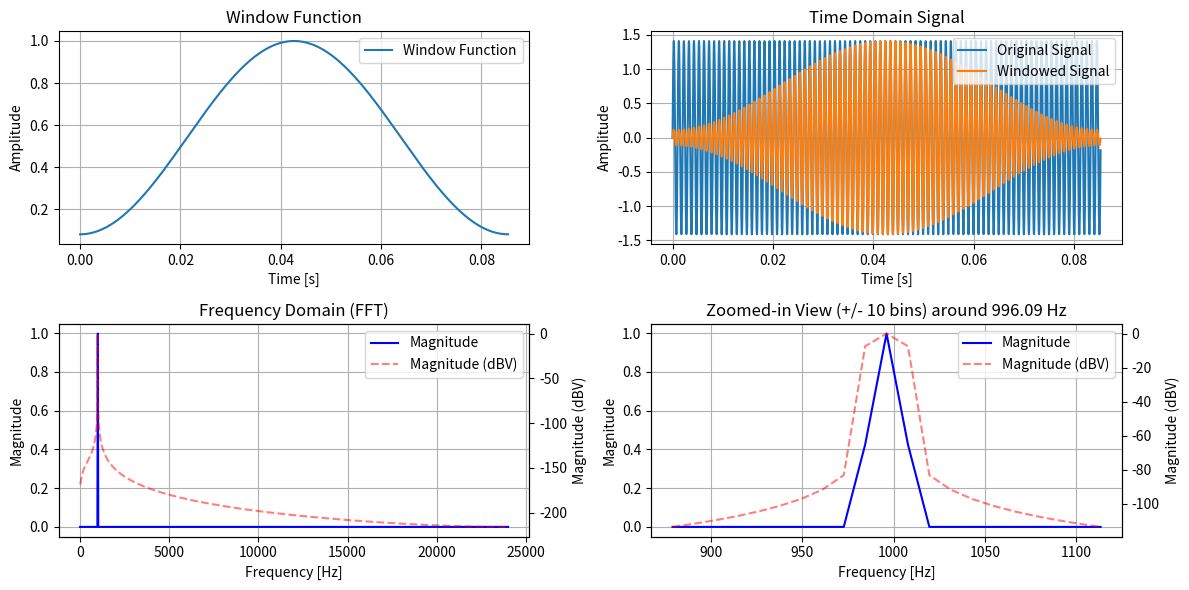

Write Python code to recreate this figure.
import numpy as np
import matplotlib.pyplot as plt
from scipy.signal.windows import flattop, boxcar, hamming
from scipy.fft import rfft, rfftfreq

#
# A standalone file that demonstrates how to preserve amplitudes
# and energy measurements across changes in FFT size, windows, etc
# using standard python libs

# Define the parameters

# FFT Size. Use power of two
N = 4096

# Sampel rate
fs = 48000  

# Target frequency in Hz. 
f_target = 1000

# Choose the window function
window_function = 'hamming'  # Change to 'flattop', 'boxcar', or 'hamming'

# This sets the target frequency adjustment strategy.
# none will not make a change to the target frequency
# snap will nudge the frequency to the center of the nearest bin
# straddle will nudge the frequency such that it straddles two bins
f_adjust_strategy = 'snap'  # Set to 'none', 'snap', or 'straddle'

##################################
##################################
##################################

bin_resolution = fs / N

# Adjust f_target based on the provided strategy
if f_adjust_strategy == 'snap':
    f = round(f_target / bin_resolution) * bin_resolution
elif f_adjust_strategy == 'straddle':
    bin_index = round(f_target / bin_resolution)
    f = (bin_index + 0.5) * bin_resolution
else:
    f = f_target

t = np.arange(N) / fs  # Time vector

# Create a sinusoidal signal with a peak amplitude of 1.41 = 0 dBV
amplitude = 1.41
signal = amplitude * np.sin(2 * np.pi * f * t)

if window_function == 'flattop':
    window = flattop(N)
elif window_function == 'boxcar':
    window = boxcar(N)
elif window_function == 'hamming':
    window = hamming(N)
else:
    raise ValueError("Unknown window function")

# Compute the Amplitude Correction Factor (ACF). This factor is used to correct the
# FFT results so that the amplitudes are correctly plotted. The ACF for a boxcar is 1.0
mean_w = np.mean(window)
ACF = 1 / mean_w

# Compute the Energy Correction Factor (ECF). This factor is used to ensure accurate
# energy calculations when integrating across the frequency domain. In the time domain,
# the RMS (Root Mean Square) value of a signal can be calculated directly using the formula:
# RMS = sqrt(mean(signal**2)). However, in the frequency domain, to accurately calculate
# the RMS energy over a range of frequencies, RMS = sqrt(sum(signal**2))*ECF
rms_w = np.sqrt(np.mean(window**2))
ECF = 1 / rms_w

# Print the window function, correction factors, frequencies, and bin size
print(f"Window function: {window_function}")
print(f"Amplitude Correction Factor (ACF): {ACF:.4f} ({20 * np.log10(ACF):.2f} dB)")
print(f"Energy Correction Factor (ECF): {ECF:.4f} ({20 * np.log10(ECF):.2f} dB)")
print(f"f_target: {f_target} Hz")
print(f"f (adjusted): {f} Hz")
print(f"Bin size: {bin_resolution:.2f} Hz")
print(f"Frequency adjustment strategy: {f_adjust_strategy}")

# Apply the selected window
windowed_signal = signal * window

# Perform the FFT and normalize. Normalizing means that, regardless of the FFT size, 
# we'll still arrive at the same amplitude for a given time-domain signal Note the rfft
# assumes real input data, and computes only the positive freq components
fft_result = rfft(windowed_signal)
fft_normalized = (np.abs(fft_result) / (N / 2)) / np.sqrt(2)

# Apply the ACF to the entire FFT magnitude. With this step, a 0 dBV sine will have
# a peak of 0 dBV
fft_magnitude_acf = fft_normalized * ACF
fft_magnitude_acf_dBV = 20 * np.log10(fft_magnitude_acf)  # Convert to dBV

# Compute the frequencies corresponding to the positive half of the FFT
frequencies = rfftfreq(N, d=1/fs)

# Find the peak in the corrected FFT magnitude
peak_index = np.argmax(fft_magnitude_acf)  # Consider only the positive frequencies
plot_peak_frequency = peak_index * bin_resolution
peak_amplitude = fft_magnitude_acf[peak_index]
peak_amplitude_dBV = 20 * np.log10(peak_amplitude)

# Compute the RMS energy of the entire spectrum (excluding DC and Nyquist bins)
rms_energy_entire_spectrum = np.sqrt(np.sum(fft_normalized[1:]**2)) * ECF
rms_energy_entire_spectrum_dBV = 20 * np.log10(rms_energy_entire_spectrum)

# Compute the RMS energy from start frequency to stop frequency
start_freq = 900
stop_freq = 1100

# Find the indices corresponding to start and stop frequencies
start_index = np.searchsorted(frequencies, start_freq, side='left')
stop_index = np.searchsorted(frequencies, stop_freq, side='right')

# Compute the RMS energy within the specified frequency range
rms_energy_range = np.sqrt(np.sum(fft_normalized[start_index:stop_index]**2)) * ECF
rms_energy_range_dBV = 20 * np.log10(rms_energy_range)

# Print frequency domain peak values
print(f"Plot Peak Frequency: {plot_peak_frequency:.2f} Hz")
print(f"Plot Peak Amplitude: {peak_amplitude:.4f} ({peak_amplitude_dBV:.2f} dBV)")
print(f"RMS Energy of the Entire Spectrum (excluding DC and Nyquist): {rms_energy_entire_spectrum:.4f} ({rms_energy_entire_spectrum_dBV:.2f} dBV)")
print(f"RMS Energy from {start_freq} Hz to {stop_freq} Hz: {rms_energy_range:.4f} ({rms_energy_range_dBV:.2f} dBV)")

# Plot the window function, signal, and its FFT
plt.figure(figsize=(12, 6))

# Plot the window function
plt.subplot(2, 2, 1)
plt.plot(t, window, label='Window Function')
plt.xlabel('Time [s]')
plt.ylabel('Amplitude')
plt.title('Window Function')
plt.legend()
plt.grid()

# Plot the time domain signal
plt.subplot(2, 2, 2)
plt.plot(t, signal, label='Original Signal')
plt.plot(t, windowed_signal, label='Windowed Signal')
plt.xlabel('Time [s]')
plt.ylabel('Amplitude')
plt.title('Time Domain Signal')
plt.legend()
plt.grid()

# Plot the FFT magnitude
plt.subplot(2, 2, 3)
ax3 = plt.gca()
ax3.plot(frequencies, fft_magnitude_acf, label='Magnitude', color='b')
ax3.set_xlabel('Frequency [Hz]')
ax3.set_ylabel('Magnitude')
ax3.set_title('Frequency Domain (FFT)')
ax3.grid()

# Add a secondary y-axis to show dBV
ax3_right = ax3.twinx()
ax3_right.plot(frequencies, fft_magnitude_acf_dBV, color='r', alpha=0.5, linestyle='--', label='Magnitude (dBV)')
ax3_right.set_ylabel('Magnitude (dBV)')
ax3_right.grid(False)

# Combine legends
lines, labels = ax3.get_legend_handles_labels()
lines2, labels2 = ax3_right.get_legend_handles_labels()
ax3_right.legend(lines + lines2, labels + labels2, loc='upper right')

# Plot a zoomed-in view of +/- 10 bins from the center frequency
plt.subplot(2, 2, 4)
ax4 = plt.gca()
zoom_start = max(0, peak_index - 10)
zoom_end = min(len(frequencies), peak_index + 11)
ax4.plot(frequencies[zoom_start:zoom_end], fft_magnitude_acf[zoom_start:zoom_end], label='Magnitude', color='b')
ax4.set_xlabel('Frequency [Hz]')
ax4.set_ylabel('Magnitude')
ax4.set_title(f'Zoomed-in View (+/- 10 bins) around {plot_peak_frequency:.2f} Hz')
ax4.grid()

# Add a secondary y-axis to show dBV
ax4_right = ax4.twinx()
ax4_right.plot(frequencies[zoom_start:zoom_end], fft_magnitude_acf_dBV[zoom_start:zoom_end], color='r', alpha=0.5, linestyle='--', label='Magnitude (dBV)')
ax4_right.set_ylabel('Magnitude (dBV)')
ax4_right.grid(False)

# Combine legends
lines, labels = ax4.get_legend_handles_labels()
lines2, labels2 = ax4_right.get_legend_handles_labels()
ax4_right.legend(lines + lines2, labels + labels2, loc='upper right')

plt.tight_layout()
plt.show()